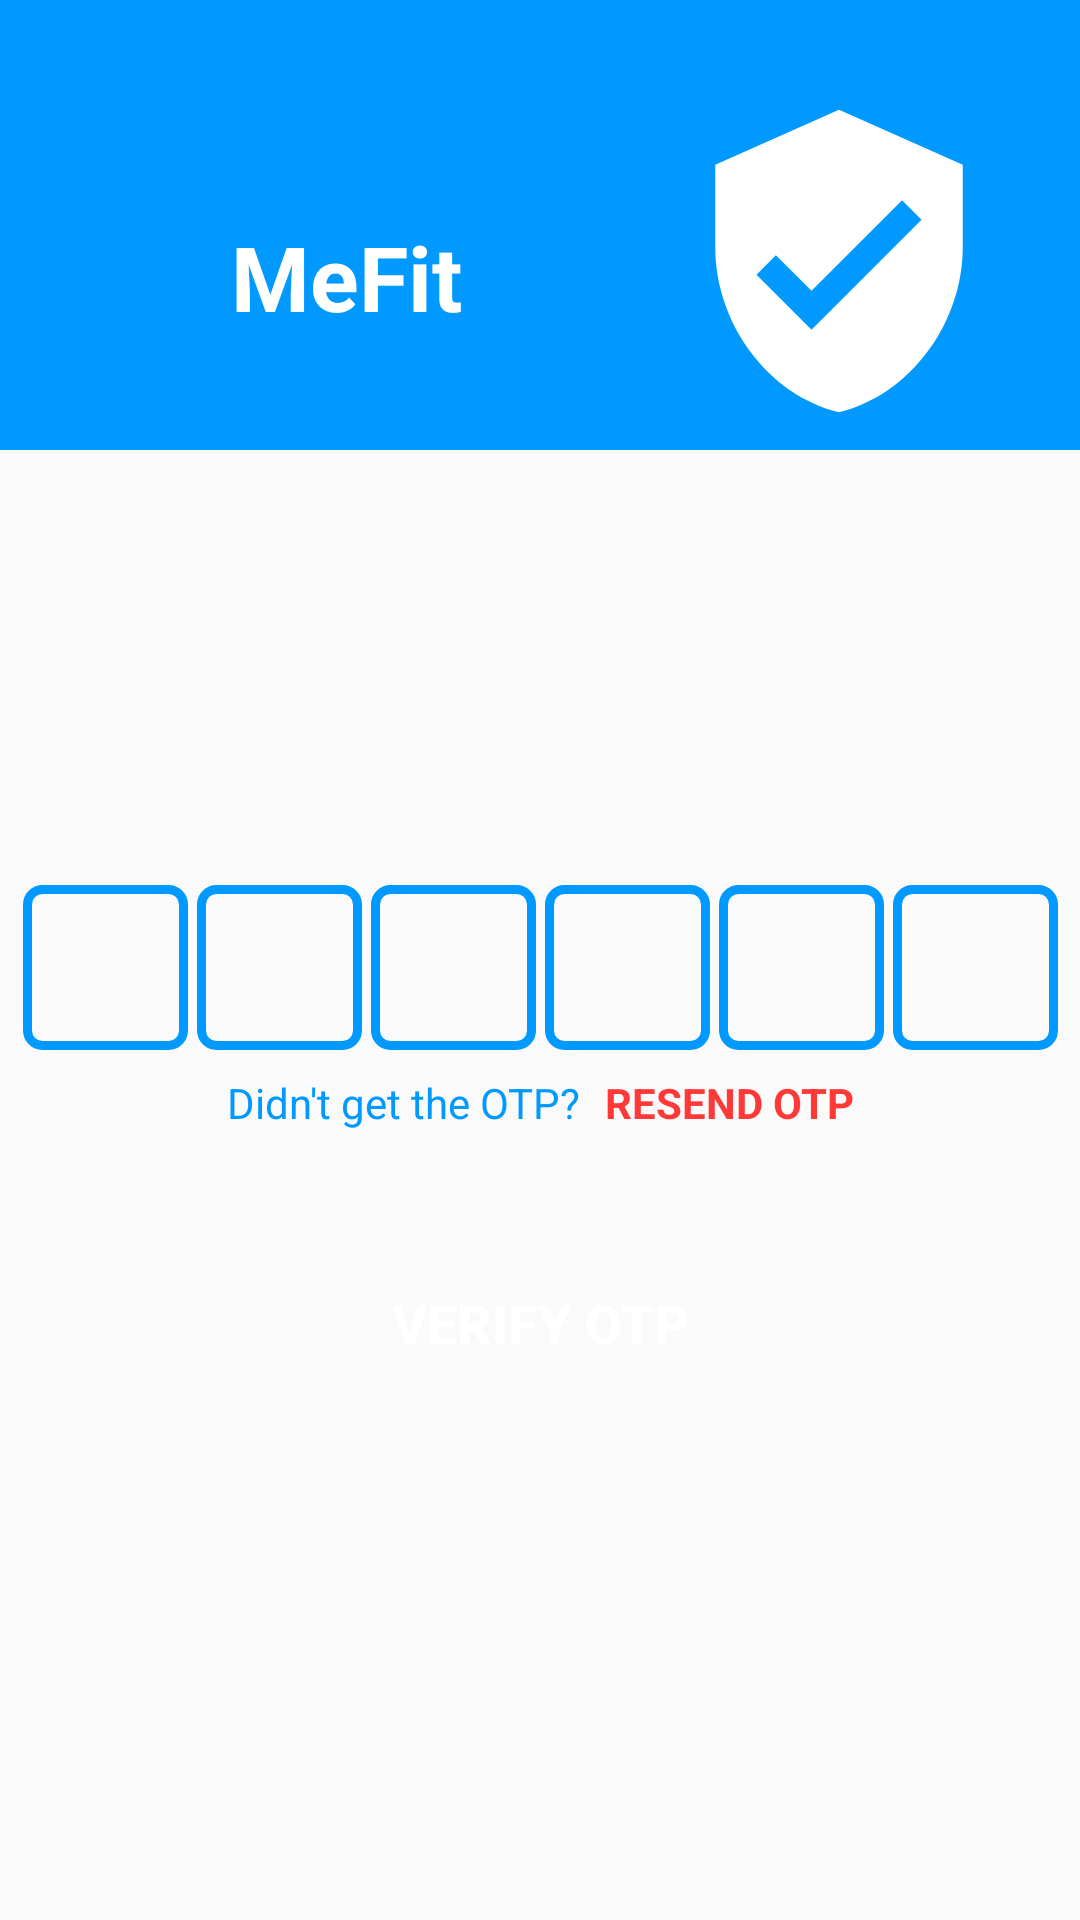

Here is an Android app screen rendered from its layout file. Give the layout XML and the strings, colors and styles it references.
<!-- AndroidManifest.xml: application theme Theme.MeFit -->
<!-- res/layout/activity_verify.xml -->
<?xml version="1.0" encoding="utf-8"?>
<ScrollView xmlns:android="http://schemas.android.com/apk/res/android"
    xmlns:app="http://schemas.android.com/apk/res-auto"
    xmlns:tools="http://schemas.android.com/tools"
    android:layout_width="match_parent"
    android:layout_height="match_parent"
    tools:context=".Verify">
    <androidx.constraintlayout.widget.ConstraintLayout
        android:layout_width="match_parent"
        android:layout_height="match_parent">
        <View
            android:id="@+id/topView"
            android:layout_width="0dp"
            android:layout_height="150dp"
            android:background="@color/nayablue"
            app:layout_constraintEnd_toEndOf="parent"
            app:layout_constraintStart_toStartOf="parent"
            app:layout_constraintTop_toTopOf="parent" />

        <View
            android:id="@+id/view2"
            android:layout_width="0dp"
            android:layout_height="100dp"
            app:layout_constraintEnd_toEndOf="parent"
            app:layout_constraintStart_toStartOf="parent"
            android:background="@drawable/wave"
            app:layout_constraintTop_toBottomOf="@+id/topView" />

        <ImageView
            android:id="@+id/imageView4"
            android:layout_width="129dp"
            android:layout_height="110dp"
            android:layout_marginTop="32dp"
            android:layout_marginEnd="16dp"
            android:layout_marginRight="16dp"
            app:layout_constraintEnd_toEndOf="parent"
            app:layout_constraintTop_toTopOf="parent"
            app:srcCompat="@drawable/ic_verify" />

        <TextView
            android:id="@+id/Toptext"
            android:layout_width="0dp"
            android:layout_height="wrap_content"
            android:layout_marginStart="16dp"
            android:layout_marginTop="72dp"
            android:text="@string/app_name"
            android:gravity="center_horizontal"
            android:textAlignment="center"
            android:textColor="@color/white"
            android:textSize="30sp"
            android:textStyle="bold"
            app:layout_constraintEnd_toStartOf="@+id/imageView4"
            app:layout_constraintHorizontal_bias="0.0"
            app:layout_constraintStart_toStartOf="@+id/topView"
            app:layout_constraintTop_toTopOf="parent" />



        <EditText
            android:id="@+id/etC1"
            android:layout_width="55dp"
            android:layout_height="55dp"
            android:layout_marginTop="45dp"
            android:layout_marginEnd="3dp"
            android:background="@drawable/border"
            android:ems="10"
            android:gravity="center"
            android:inputType="phone"
            android:textSize="20sp"
            app:layout_constraintEnd_toStartOf="@+id/etC2"
            app:layout_constraintHorizontal_bias="0.5"
            app:layout_constraintHorizontal_chainStyle="packed"
            app:layout_constraintStart_toStartOf="parent"
            app:layout_constraintTop_toBottomOf="@+id/view2" />

        <EditText
            android:id="@+id/etC2"
            android:layout_width="55dp"
            android:layout_height="55dp"
            android:layout_marginEnd="3dp"
            android:background="@drawable/border"
            android:ems="10"
            android:gravity="center"
            android:inputType="phone"
            android:textSize="20sp"
            app:layout_constraintBottom_toBottomOf="@+id/etC1"
            app:layout_constraintEnd_toStartOf="@+id/etC3"
            app:layout_constraintHorizontal_bias="0.5"
            app:layout_constraintStart_toEndOf="@+id/etC1"
            app:layout_constraintTop_toTopOf="@+id/etC1" />

        <EditText
            android:id="@+id/etC3"
            android:layout_width="55dp"
            android:layout_height="55dp"
            android:layout_marginEnd="3dp"
            android:background="@drawable/border"
            android:ems="10"
            android:gravity="center"
            android:inputType="phone"
            android:textSize="20sp"
            app:layout_constraintBottom_toBottomOf="@+id/etC1"
            app:layout_constraintEnd_toStartOf="@+id/etC4"
            app:layout_constraintHorizontal_bias="0.5"
            app:layout_constraintStart_toEndOf="@+id/etC2"
            app:layout_constraintTop_toTopOf="@+id/etC1" />

        <EditText
            android:id="@+id/etC4"
            android:layout_width="55dp"
            android:layout_height="55dp"
            android:layout_marginEnd="3dp"
            android:background="@drawable/border"
            android:ems="10"
            android:gravity="center"
            android:inputType="phone"
            android:textSize="20sp"
            app:layout_constraintBottom_toBottomOf="@+id/etC1"
            app:layout_constraintEnd_toStartOf="@+id/etC5"
            app:layout_constraintHorizontal_bias="0.5"
            app:layout_constraintStart_toEndOf="@+id/etC3"
            app:layout_constraintTop_toTopOf="@+id/etC1" />

        <EditText
            android:id="@+id/etC5"
            android:layout_width="55dp"
            android:layout_height="55dp"
            android:layout_marginEnd="3dp"
            android:background="@drawable/border"
            android:ems="10"
            android:gravity="center"
            android:inputType="phone"
            android:textSize="20sp"
            app:layout_constraintBottom_toBottomOf="@+id/etC1"
            app:layout_constraintEnd_toStartOf="@+id/etC6"
            app:layout_constraintHorizontal_bias="0.5"
            app:layout_constraintStart_toEndOf="@+id/etC4"
            app:layout_constraintTop_toTopOf="@+id/etC1" />

        <EditText
            android:id="@+id/etC6"
            android:layout_width="55dp"
            android:layout_height="55dp"
            android:background="@drawable/border"
            android:ems="10"
            android:gravity="center"
            android:inputType="phone"
            android:textSize="20sp"
            app:layout_constraintBottom_toBottomOf="@+id/etC1"
            app:layout_constraintEnd_toEndOf="parent"
            app:layout_constraintHorizontal_bias="0.5"
            app:layout_constraintStart_toEndOf="@+id/etC5"
            app:layout_constraintTop_toTopOf="@+id/etC1"
            app:layout_constraintVertical_bias="0.0" />

        <TextView
            android:id="@+id/textView7"
            android:layout_width="wrap_content"
            android:layout_height="wrap_content"
            android:layout_marginTop="8dp"
            android:text="Didn't get the OTP?"
            app:layout_constraintEnd_toStartOf="@+id/tvResendBtn"
            app:layout_constraintHorizontal_bias="0.5"
            android:textColor="@color/nayablue"
            app:layout_constraintHorizontal_chainStyle="packed"
            app:layout_constraintStart_toStartOf="parent"
            app:layout_constraintTop_toBottomOf="@+id/etC6" />

        <TextView
            android:id="@+id/tvResendBtn"
            android:layout_width="wrap_content"
            android:layout_height="wrap_content"
            android:layout_marginStart="8dp"
            android:text="RESEND OTP"
            android:textColor="#FF3838"
            android:textStyle="bold"
            app:layout_constraintBottom_toBottomOf="@+id/textView7"
            app:layout_constraintEnd_toEndOf="parent"
            app:layout_constraintHorizontal_bias="0.5"
            app:layout_constraintStart_toEndOf="@+id/textView7"
            app:layout_constraintTop_toTopOf="@+id/textView7" />

        <Button
            android:id="@+id/verifyButton"
            android:layout_width="0dp"
            android:layout_height="wrap_content"
            android:layout_marginStart="32dp"
            android:layout_marginTop="40dp"
            android:layout_marginEnd="32dp"
            android:background="@drawable/round_bt"
            android:text="Verify OTP"
            android:textColor="@android:color/white"
            android:textSize="18sp"
            android:textStyle="bold"
            app:backgroundTint="@color/nayablue"
            app:layout_constraintEnd_toEndOf="parent"
            app:layout_constraintHorizontal_bias="0.0"
            app:layout_constraintStart_toStartOf="parent"
            app:layout_constraintTop_toBottomOf="@+id/textView7" />

        <ProgressBar
            android:id="@+id/progressBarVerify"
            android:layout_width="wrap_content"
            android:layout_height="wrap_content"
            android:layout_marginTop="40dp"
            android:theme="@style/progressBarBlue"
            android:visibility="gone"
            app:layout_constraintEnd_toEndOf="parent"
            app:layout_constraintHorizontal_bias="0.498"
            app:layout_constraintStart_toStartOf="parent"
            app:layout_constraintTop_toBottomOf="@+id/textView7" />
    </androidx.constraintlayout.widget.ConstraintLayout>

</ScrollView>
<!-- resources referenced by this layout -->
<resources>
  <color name="nayablue">#0099ff</color>
  <color name="white">#FFFFFFFF</color>
  <!-- drawable border (drawable) -->
  <?xml version="1.0" encoding="utf-8"?>
  <shape xmlns:android="http://schemas.android.com/apk/res/android">
  
      <stroke android:color="#0099ff"
          android:width="3dp" />
  
      <corners android:radius="5dp" />
  
  </shape>
  <!-- drawable ic_verify (drawable) -->
  <vector android:height="24dp" android:tint="@color/white"
      android:viewportHeight="24" android:viewportWidth="24"
      android:width="24dp" xmlns:android="http://schemas.android.com/apk/res/android">
      <path android:fillColor="@android:color/white" android:pathData="M12,1L3,5v6c0,5.55 3.84,10.74 9,12 5.16,-1.26 9,-6.45 9,-12L21,5l-9,-4zM10,17l-4,-4 1.41,-1.41L10,14.17l6.59,-6.59L18,9l-8,8z"/>
  </vector>
  <string name="app_name">MeFit</string>
  <style name="progressBarBlue" parent="@style/Theme.AppCompat">
          <item name="colorAccent">@color/nayablue</item>
      </style>
  <style name="Theme.MeFit" parent="Theme.AppCompat.Light.DarkActionBar">
          
          <item name="colorPrimary">@color/colorPrimary</item>
          <item name="colorPrimaryDark">@color/colorPrimaryDark</item>
          <item name="colorAccent">@color/colorAccent</item>
      </style>
  <color name="colorPrimary">#2196F3</color>
  <color name="colorPrimaryDark">#1976D2</color>
  <color name="colorAccent">#FFC107</color>
</resources>
